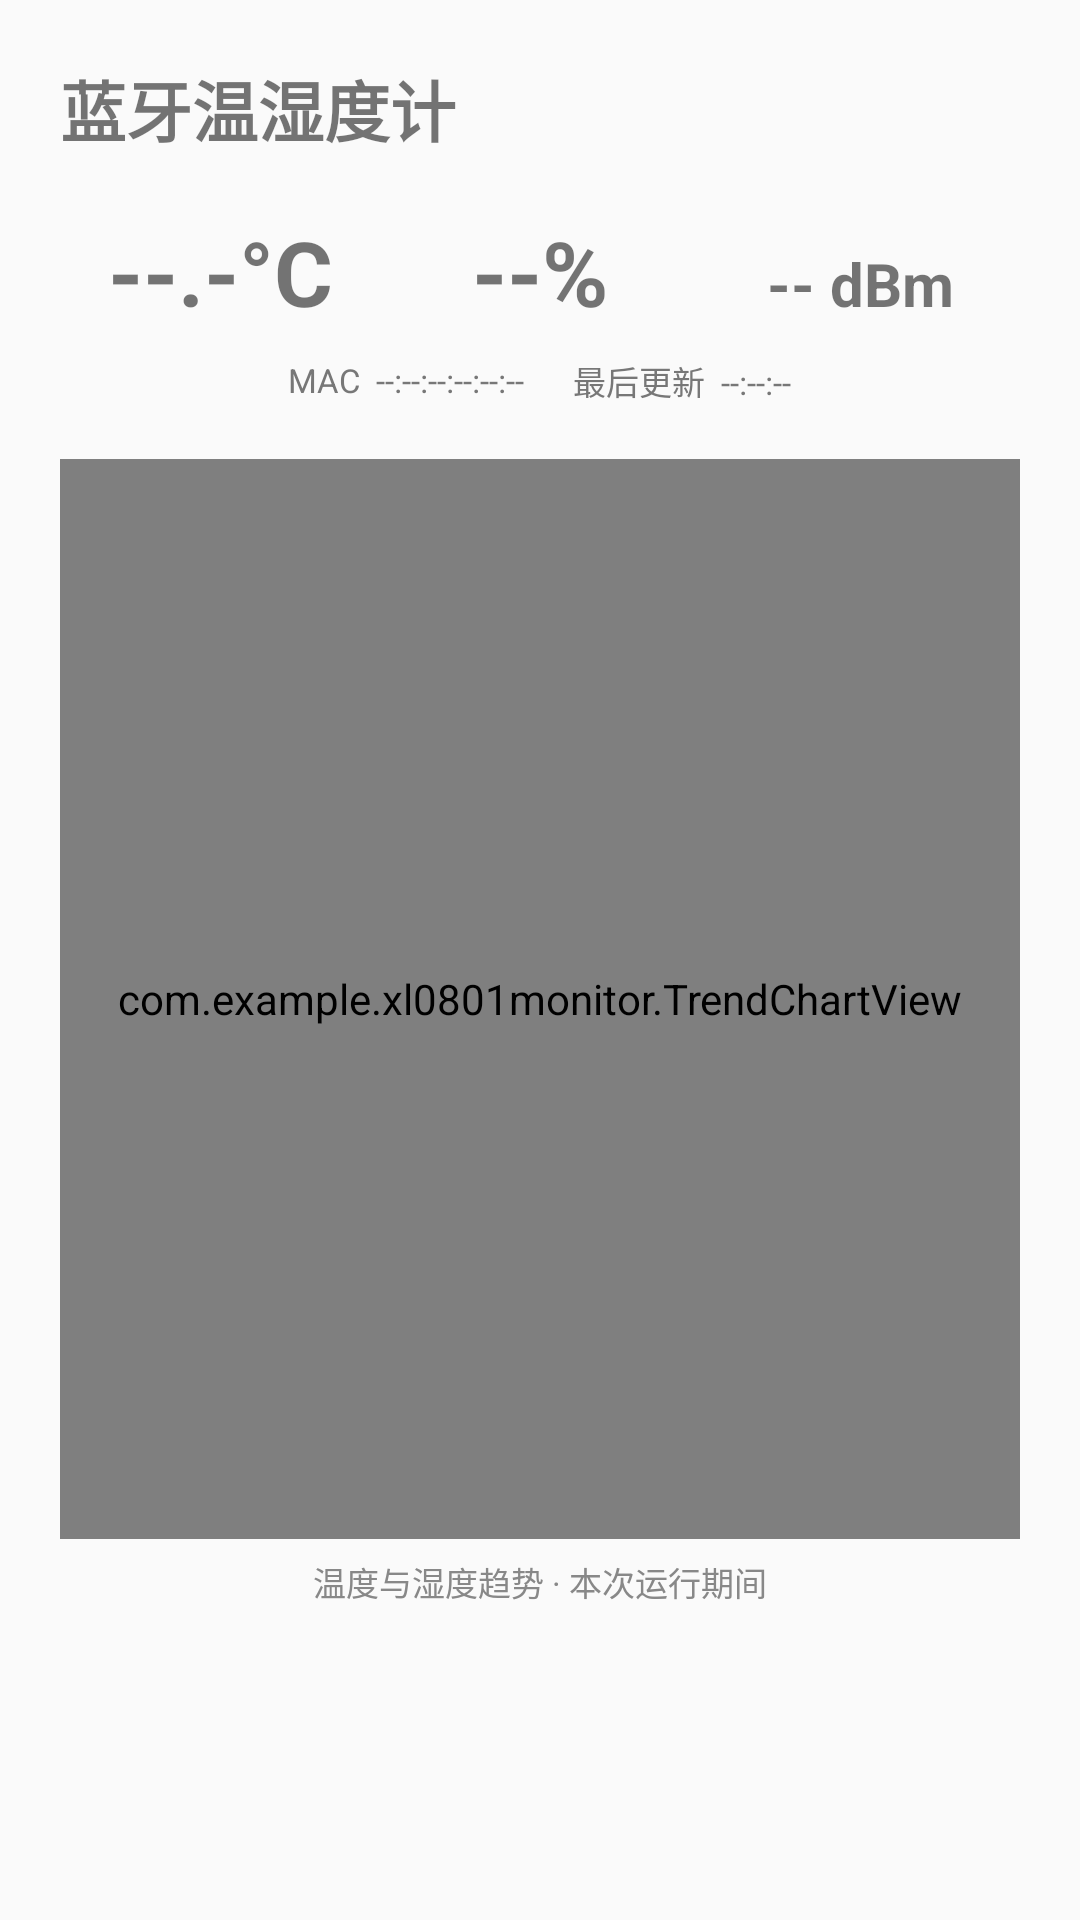

Layout XML and referenced resources for this Android screen:
<!-- AndroidManifest.xml: application theme Theme.XL0801Monitor -->
<!-- res/layout/activity_main.xml -->
<?xml version="1.0" encoding="utf-8"?>
<ScrollView xmlns:android="http://schemas.android.com/apk/res/android"
    android:layout_width="match_parent"
    android:layout_height="match_parent"
    android:fillViewport="true">

    <LinearLayout
        android:layout_width="match_parent"
        android:layout_height="wrap_content"
        android:orientation="vertical"
        android:padding="20dp">

        <TextView
            android:layout_width="wrap_content"
            android:layout_height="wrap_content"
            android:text="蓝牙温湿度计"
            android:textSize="22sp"
            android:textStyle="bold" />

        <LinearLayout
            android:layout_width="match_parent"
            android:layout_height="wrap_content"
            android:layout_marginTop="18dp"
            android:orientation="horizontal">

            <TextView
                android:id="@+id/tvTemperature"
                android:layout_width="0dp"
                android:layout_height="wrap_content"
                android:layout_weight="1"
                android:gravity="center"
                android:text="--.-°C"
                android:textSize="30sp"
                android:textStyle="bold" />

            <TextView
                android:id="@+id/tvHumidity"
                android:layout_width="0dp"
                android:layout_height="wrap_content"
                android:layout_weight="1"
                android:gravity="center"
                android:text="--%"
                android:textSize="30sp"
                android:textStyle="bold" />

            <TextView
                android:id="@+id/tvRssi"
                android:layout_width="0dp"
                android:layout_height="wrap_content"
                android:layout_weight="1"
                android:gravity="center"
                android:text="-- dBm"
                android:textSize="20sp"
                android:textStyle="bold" />
        </LinearLayout>

        <LinearLayout
            android:layout_width="match_parent"
            android:layout_height="wrap_content"
            android:layout_marginTop="8dp"
            android:gravity="center"
            android:orientation="horizontal">

            <TextView
                android:id="@+id/tvMac"
                android:layout_width="wrap_content"
                android:layout_height="wrap_content"
                android:text="MAC  --:--:--:--:--:--"
                android:textColor="#777777"
                android:textSize="11sp" />

            <TextView
                android:id="@+id/tvLastUpdate"
                android:layout_width="wrap_content"
                android:layout_height="wrap_content"
                android:layout_marginLeft="16dp"
                android:text="最后更新  --:--:--"
                android:textColor="#777777"
                android:textSize="11sp" />
        </LinearLayout>

        <com.example.xl0801monitor.TrendChartView
            android:id="@+id/trendChart"
            android:layout_width="match_parent"
            android:layout_height="360dp"
            android:layout_marginTop="18dp" />

        <TextView
            android:layout_width="match_parent"
            android:layout_height="wrap_content"
            android:layout_marginTop="6dp"
            android:gravity="center"
            android:text="温度与湿度趋势 · 本次运行期间"
            android:textColor="#888888"
            android:textSize="11sp" />
    </LinearLayout>
</ScrollView>
<!-- resources referenced by this layout -->
<resources>
  <style name="Theme.XL0801Monitor" parent="Theme.AppCompat.Light.NoActionBar" />
</resources>
